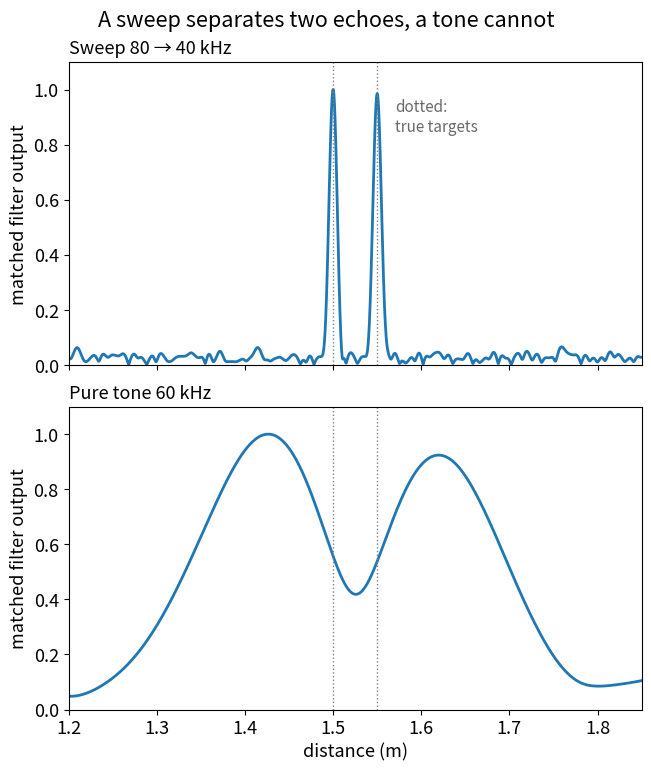

Here is the Python script that generated this plot:
# range_resolution.py – From “How Bats See with Sound: Echolocation Explained”
# https://wildbionics.com/articles/bat-echolocation/ · Code: MIT licence
# Needs: python3 -m pip install numpy scipy matplotlib
# Run: python3 range_resolution.py   (https://wildbionics.com/run-code/)

import numpy as np
import matplotlib.pyplot as plt
from scipy.signal import correlate, find_peaks, hilbert

SPEED_OF_SOUND = 343.0    # m/s, air at 20 °C
RATE = 500_000            # samples per second
CALL_TIME = 2e-3          # call duration (s)
F_START = 80e3            # the sweep starts at 80 kHz …
F_END = 40e3              # … and ends at 40 kHz
F_TONE = 60e3             # the pure tone sits in the middle (Hz)
TARGETS = [1.50, 1.55]    # a moth and a leaf just behind it (m)
NOISE = 0.3               # noise level relative to the echoes


def sweep(t):
    """Frequency-modulated call: the pitch falls linearly from F_START to F_END."""
    rate_of_change = (F_END - F_START) / CALL_TIME           # Hz per second
    return np.sin(2 * np.pi * (F_START * t + rate_of_change * t**2 / 2))


def tone(t):
    """Constant-frequency call of the same duration."""
    return np.sin(2 * np.pi * F_TONE * t)


def record(call, rng):
    """20 ms of noise with one echo per target, each delayed by its round trip."""
    recording = rng.normal(0, NOISE, int(0.02 * RATE))
    for distance in TARGETS:
        start = round(2 * distance / SPEED_OF_SOUND * RATE)
        recording[start:start + call.size] += call
    return recording


def matched_filter(call, recording):
    """Slide the call along the recording; the envelope peaks where an echo starts."""
    return np.abs(hilbert(correlate(recording, call, mode="valid")))


t = np.arange(0, CALL_TIME, 1 / RATE)
window = np.hanning(t.size)               # soft start and end, as in a real call
calls = {"sweep": sweep(t) * window, "tone": tone(t) * window}
rng = np.random.default_rng(1)
metres = np.arange(int(0.02 * RATE) - t.size + 1) / RATE * SPEED_OF_SOUND / 2

bandwidths = {"sweep": abs(F_START - F_END), "tone": 1 / CALL_TIME}
envelopes = {}
for name, call in calls.items():
    envelope = matched_filter(call, record(call, rng))
    envelopes[name] = envelope / envelope.max()
    peaks, _ = find_peaks(envelopes[name], height=0.5, prominence=0.2)
    resolution = SPEED_OF_SOUND / (2 * bandwidths[name])
    print(f"{name}: bandwidth {bandwidths[name] / 1e3:.1f} kHz, "
          f"range resolution about {resolution * 100:.1f} cm")
    found = ", ".join(f"{metres[p]:.2f} m" for p in peaks)
    if len(peaks) == len(TARGETS):
        error = max(abs(metres[p] - d) for p, d in zip(peaks, TARGETS))
        print(f"  {len(peaks)} echoes at {found}, largest error {error * 100:.1f} cm")
    else:
        print(f"  {len(peaks)} echo(es) at {found} instead of {len(TARGETS)}")
print(f"targets: {', '.join(f'{d:.2f} m' for d in TARGETS)}")
print("bats tell apart range differences of 1–3 cm (Simmons 1973)")

plt.rcParams["font.size"] = 13      # large type: the chart stays readable on a phone
fig, axes = plt.subplots(2, 1, figsize=(6.4, 7.6), sharex=True, layout="constrained")
titles = {"sweep": f"Sweep {F_START / 1e3:.0f} → {F_END / 1e3:.0f} kHz",
          "tone": f"Pure tone {F_TONE / 1e3:.0f} kHz"}
for ax, name in zip(axes, calls):
    ax.plot(metres, envelopes[name], lw=2)
    for distance in TARGETS:
        ax.axvline(distance, color="gray", lw=1, ls=":")
    ax.set_title(titles[name], loc="left", fontsize=13)
    ax.set_ylabel("matched filter output")
    ax.set_ylim(0, 1.1)
axes[0].text(TARGETS[-1] + 0.02, 0.85, "dotted:\ntrue targets", color="dimgray", fontsize=11)
axes[-1].set_xlabel("distance (m)")
axes[-1].set_xlim(1.2, 1.85)
fig.suptitle("A sweep separates two echoes, a tone cannot")
plt.show()
